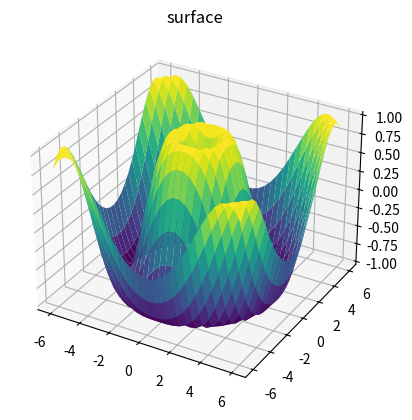

Write the Python code that produced this figure.
import matplotlib.pyplot as plt
import numpy as np
# activities = ['eat', 'sleeps', 'work', 'play'] 
# # portion covered by each label 
# slices = [3, 7, 8, 9] 
# # color for each label 
# colors = ['r', 'y', 'g', 'b'] 
# # plotting the pie chart 
# plt.pie(slices, labels = activities, colors=colors, 
# 		startangle=90, shadow = True, explode = (0, 0.0, 0.1, 0), 
# 		radius = 1.2, autopct = '%1.2f%%') 
# # plotting legend 
# plt.legend() 
# # showing the plot 
# plt.show() 
# # =======================================
# import numpy as np 
# # setting the x - coordinates 
# x = np.arange(0, 2*(np.pi), 0.1)
# print(x) 
# # setting the corresponding y - coordinates 
# y = np.sin(x) 
# # potting the points 
# plt.plot(x, y) 
# # function to show the plot 
# plt.show() 
# ===============================
# import matplotlib.pyplot as plt 
# import numpy as np 
# # # function to generate coordinates 
# def create_plot(ptype): 
# 	# setting the x-axis vaues 
# 	x = np.arange(-10, 10, 0.01) 
# 	# setting the y-axis values 
# 	if ptype == 'linear': 
# 		y = x 
# 	elif ptype == 'quadratic': 
# 		y = x**2
# 	elif ptype == 'cubic': 
# 		y = x**3
# 	elif ptype == 'quartic': 
# 		y = x**4
# 	return(x, y) 
# # setting a style to use 
# plt.style.use('fivethirtyeight') 
# # create a figure 
# fig = plt.figure() 
# # define subplots and their positions in figure 
# plt1 = fig.add_subplot(331) 
# plt2 = fig.add_subplot(332) 
# plt3 = fig.add_subplot(333) 
# plt4 = fig.add_subplot(334) 
# # plotting points on each subplot 
# x, y = create_plot('linear') 
# plt1.plot(x, y, color ='r') 
# plt1.set_title('$y_1 = x$') 
# x, y = create_plot('quadratic') 
# plt2.plot(x, y, color ='b') 
# plt2.set_title('$y_2 = x^2$') 
# x, y = create_plot('cubic') 
# plt3.plot(x, y, color ='g') 
# plt3.set_title('$y_3 = x^3$') 
# x, y = create_plot('quartic') 
# plt4.plot(x, y, color ='k') 
# plt4.set_title('$y_4 = x^4$') 
# # adjusting space between subplots 
# fig.subplots_adjust(hspace=.5,wspace=0.5) 
# # function to show the plot 
# plt.show()
# ================================================
from mpl_toolkits import mplot3d

# x = [1,2,3] 
# # corresponding y axis values 
# y = [2,4,1] 

# plt.plot(x, y, label = "line 1") 


# plt.xlabel('x - axis') 
# plt.ylabel('y - axis') 
# plt.title('My first graph!') 
# plt.show()
# ===============================

# x1 = [1,2,3] 
# y1 = [2,4,1] 
# plt.plot(x1, y1, label = "line 1") 
# x2 = [1,2,3] 
# y2 = [4,1,3] 
# plt.plot(x2, y2, label = "line 2") 
# plt.xlabel('x - axis') 
# plt.ylabel('y - axis') 
# plt.title('Two lines on same graph!') 
# plt.legend() 
# plt.show() 
# # ==========================
# 
# x = [1,2,3,4,5,6] 
# # corresponding y axis values 
# y = [2,4,1,5,2,6] 
# # plotting the points 
# plt.plot(x, y, color='green', linestyle='dashed', linewidth = 3, 
# 		marker='o', markerfacecolor='red', markersize=12) 
# # setting x and y axis range 
# plt.ylim(1,8) 
# plt.xlim(1,8) 
# # naming the x axis 
# plt.xlabel('x - axis') 
# # naming the y axis 
# plt.ylabel('y - axis') 
# # giving a title to my graph 
# plt.title('Some cool customizations!') 
# # function to show the plot 
# plt.show() 
# ======================================
# left = [1, 2, 3, 4, 5]   
# # heights of bars   
# height = [10, 20, 30, 40, 50]   
# # labels for bars   
# tick_label = ['one', 'two', 'three', 'four', 'five']   
# # plotting a bar chart   
# plt.bar(left, height, tick_label = tick_label,   
#         width = 0.18, color = ['blue', 'green', 'red','yellow','black'])   
# # naming the x-axis   
# plt.xlabel('x - axis')   
# # naming the y-axis   
# plt.ylabel('y - axis')   
# # plot title   
# plt.title('bar chart!')   
# # function to show the plot   
# plt.show()
# ====================================
# ages = [2,5,70,40,30,45,50,45,43,40,44,   
#         60,7,13,57,18,90,77,32,21,20,40]   
# # setting the ranges and no. of intervals   
# range = (0, 100)   
# bins = 5  
# # plotting a histogram   
# plt.hist(ages, bins, range, color ='red',   
#         histtype = 'bar', rwidth = 0.8)   
# # x-axis label   
# plt.xlabel('age')   
# # frequency label   
# plt.ylabel('No. of people')   
# # plot title   
# plt.title('My histogram')   
# # function to show the plot   
# plt.show()
# ==================================
# # x-axis values 
# x = [1,2,3,4,5,6,7,8,9,10] 
# # y-axis values 
# y = [2,4,5,7,6,8,9,11,12,12] 
# # plotting points as a scatter plot 
# plt.scatter(x, y, label= "stars", color= "green", 
# 			marker= "*", s=30) 
# # x-axis label 
# plt.xlabel('x - axis') 
# # frequency label 
# plt.ylabel('y - axis') 
# # plot title 
# plt.title('My scatter plot!') 
# # showing legend 
# plt.legend() 
# # function to show the plot 
# plt.show() 
# ================================

# fig = plt.figure()
# ax = plt.axes(projection='3d')
# Data for a three-dimensional line
# zline = np.linspace(0, 15, 1000)
# xline = np.sin(zline)
# yline = np.cos(zline)
# ax.plot3D(xline, yline, zline, 'gray')
# # Data for three-dimensional scattered points
# zdata = 15 * np.random.random(100)
# xdata = np.sin(zdata) + 0.1 * np.random.randn(100)
# ydata = np.cos(zdata) + 0.1 * np.random.randn(100)
# ax.scatter3D(xdata, ydata, zdata, c=zdata, cmap='Greens');
# =============================================
def f(x, y):
    return np.sin(np.sqrt(x ** 2 + y ** 2))
x = np.linspace(-6, 6, 30)
y = np.linspace(-6, 6, 30)
X, Y = np.meshgrid(x, y)

Z = f(X, Y)
# fig = plt.figure()
# ax = plt.axes(projection='3d')
# ax.contour3D(X, Y, Z, 50, cmap='binary')
# ax.set_xlabel('x')
# ax.set_ylabel('y')
# ax.set_zlabel('z')
# ax.view_init(60, 60)
# ================================================
fig = plt.figure()
ax = plt.axes(projection='3d')
# ax.plot_wireframe(X, Y, Z, color='black')
# ax.set_title('wireframe')
ax.plot_surface(X, Y, Z, rstride=1, cstride=1,
                cmap='viridis', edgecolor='none')
ax.set_title('surface')
plt.show()
